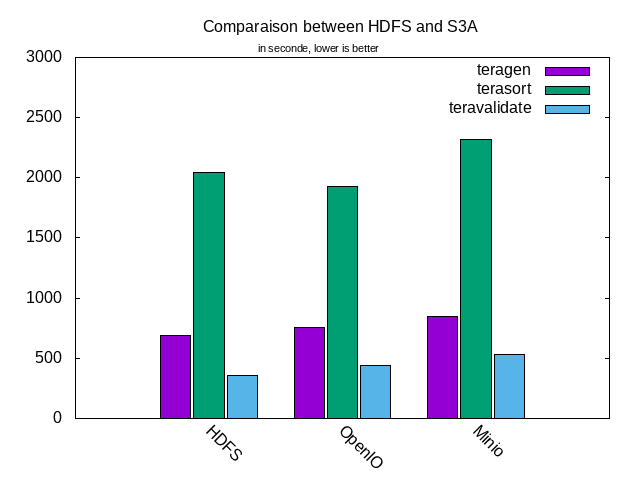

Values plotted in this chart, from the file beside it:
job, teragen, terasort, teravalidate
HDFS, 690, 2041, 357
OpenIO, 754, 1928, 443
Minio, 846, 2321, 536
